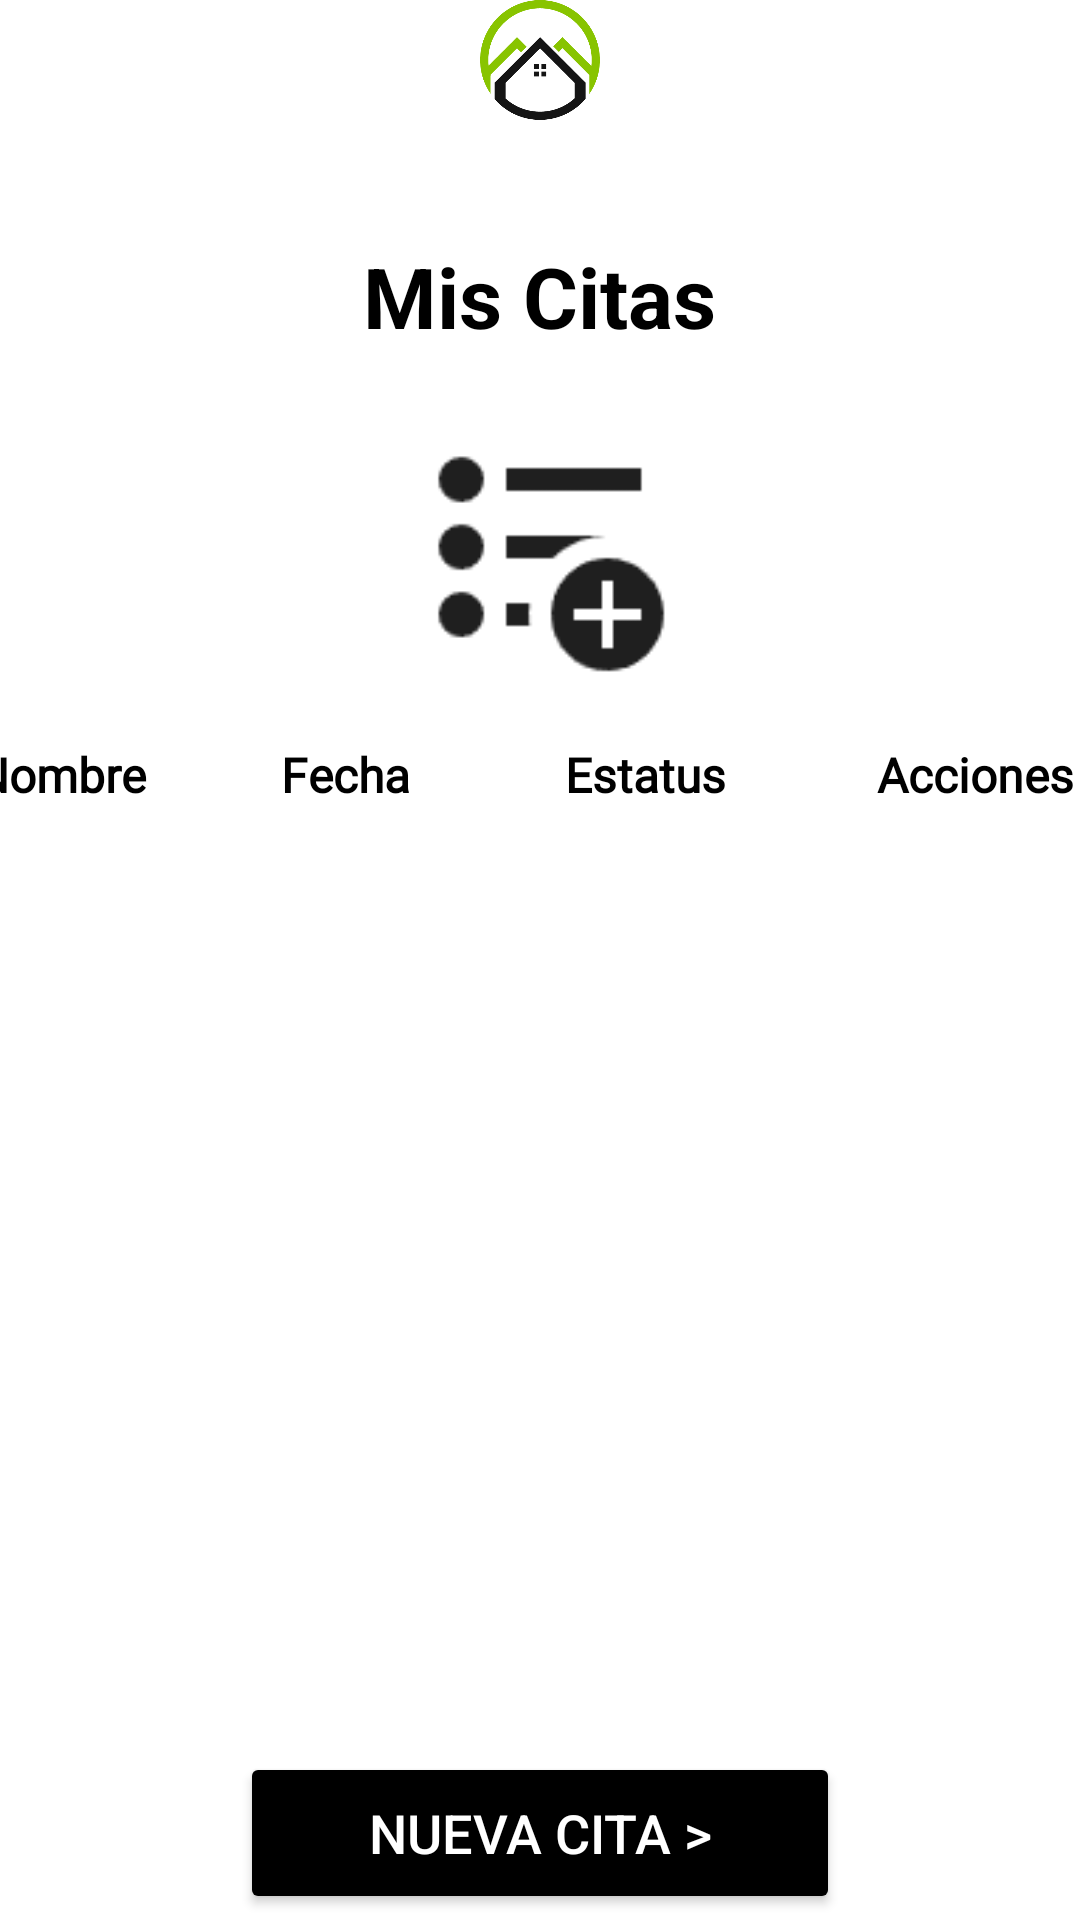

Produce the Android XML layout that renders to this screen, including the resource entries it uses.
<!-- AndroidManifest.xml: application theme Theme.ProyectoAvaluos -->
<!-- res/layout/fragment_citas.xml -->
<?xml version="1.0" encoding="utf-8"?>
<LinearLayout xmlns:android="http://schemas.android.com/apk/res/android"
    xmlns:tools="http://schemas.android.com/tools"
    android:layout_width="match_parent"
    android:layout_height="match_parent"
    android:background="@color/white"
    android:orientation="vertical"
    tools:context=".Citas">

    <LinearLayout
        android:layout_width="match_parent"
        android:layout_height="wrap_content"
        android:orientation="horizontal">

        <ImageView
            android:layout_width="match_parent"
            android:layout_height="40dp"
            android:src="@drawable/logo"
            android:layout_weight="0"/>
    </LinearLayout>

    <TextView
        android:id="@+id/textView2"
        android:layout_width="wrap_content"
        android:layout_height="wrap_content"
        android:layout_gravity="center"
        android:layout_marginTop="40dp"
        android:text="Mis Citas"
        android:textColor="@color/black"
        android:textSize="@dimen/letraTitulo"
        android:textStyle="bold" />

    <ImageView
        android:id="@+id/imageView3"
        android:layout_width="90dp"
        android:layout_height="90dp"
        android:layout_gravity="center"
        android:layout_marginTop="20dp"
        android:layout_marginBottom="20dp"
        android:src="@drawable/lista_avaluos" />
    <LinearLayout
        android:layout_width="match_parent"
        android:layout_height="wrap_content"
        android:layout_gravity="center"
        android:orientation="horizontal"
        android:gravity="center">

        <TextView
            android:id="@+id/tvNombreCita"
            android:layout_width="90dp"
            android:layout_height="wrap_content"
            android:layout_gravity="center"
            android:fontFamily="@font/roboto"
            android:gravity="center"
            android:text="Nombre"
            android:textColor="@color/black"
            android:textSize="@dimen/letraContenido"
            android:textStyle="bold" />


        <TextView
            android:id="@+id/tvFechaCita"
            android:layout_width="100dp"
            android:layout_height="match_parent"
            android:layout_gravity="center"
            android:fontFamily="@font/roboto"
            android:gravity="center"
            android:text="Fecha"
            android:textColor="@color/black"
            android:textSize="@dimen/letraContenido"
            android:textStyle="bold" />
        <TextView
            android:id="@+id/tvEstatusCita"
            android:layout_width="100dp"
            android:layout_height="match_parent"
            android:layout_gravity="center"
            android:fontFamily="@font/roboto"
            android:gravity="center"
            android:text="Estatus"
            android:textColor="@color/black"
            android:textSize="@dimen/letraContenido"
            android:textStyle="bold" />
        <TextView
            android:id="@+id/tvAccionesCita"
            android:layout_width="120dp"
            android:layout_height="match_parent"
            android:layout_gravity="center"
            android:fontFamily="@font/roboto"
            android:gravity="center"
            android:text="Acciones"
            android:textColor="@color/black"
            android:textSize="@dimen/letraContenido"
            android:textStyle="bold" />
    </LinearLayout>

    <ListView
        android:id="@+id/listaCitas"
        android:layout_width="match_parent"
        android:layout_height="280dp"
        android:layout_gravity="center"
        android:layout_marginTop="15dp"
        android:paddingHorizontal="6dp" />

    <Button
        android:id="@+id/btnNewCita"
        android:layout_width="200dp"
        android:layout_height="54dp"
        android:layout_gravity="center"
        android:layout_marginTop="20dp"
        android:backgroundTint="@color/black"
        android:text="Nueva cita >"
        android:textColor="@color/white"
        android:textSize="18sp" />
</LinearLayout>
<!-- resources referenced by this layout -->
<resources>
  <color name="black">#FF000000</color>
  <color name="white">#FFFFFFFF</color>
  <dimen name="letraContenido">16sp</dimen>
  <dimen name="letraTitulo">28sp</dimen>
  <!-- drawable lista_avaluos: png bitmap (drawable, 1382 bytes) -->
  <!-- drawable logo: png bitmap (drawable, 8600 bytes) -->
  <style name="Theme.ProyectoAvaluos" parent="Base.Theme.ProyectoAvaluos" />
  <style name="Base.Theme.ProyectoAvaluos" parent="Theme.Material3.DayNight.NoActionBar">
          
          
          <item name="colorPrimary">@color/colorPrimary</item>
      </style>
  <color name="colorPrimary">#88C400</color>
</resources>
